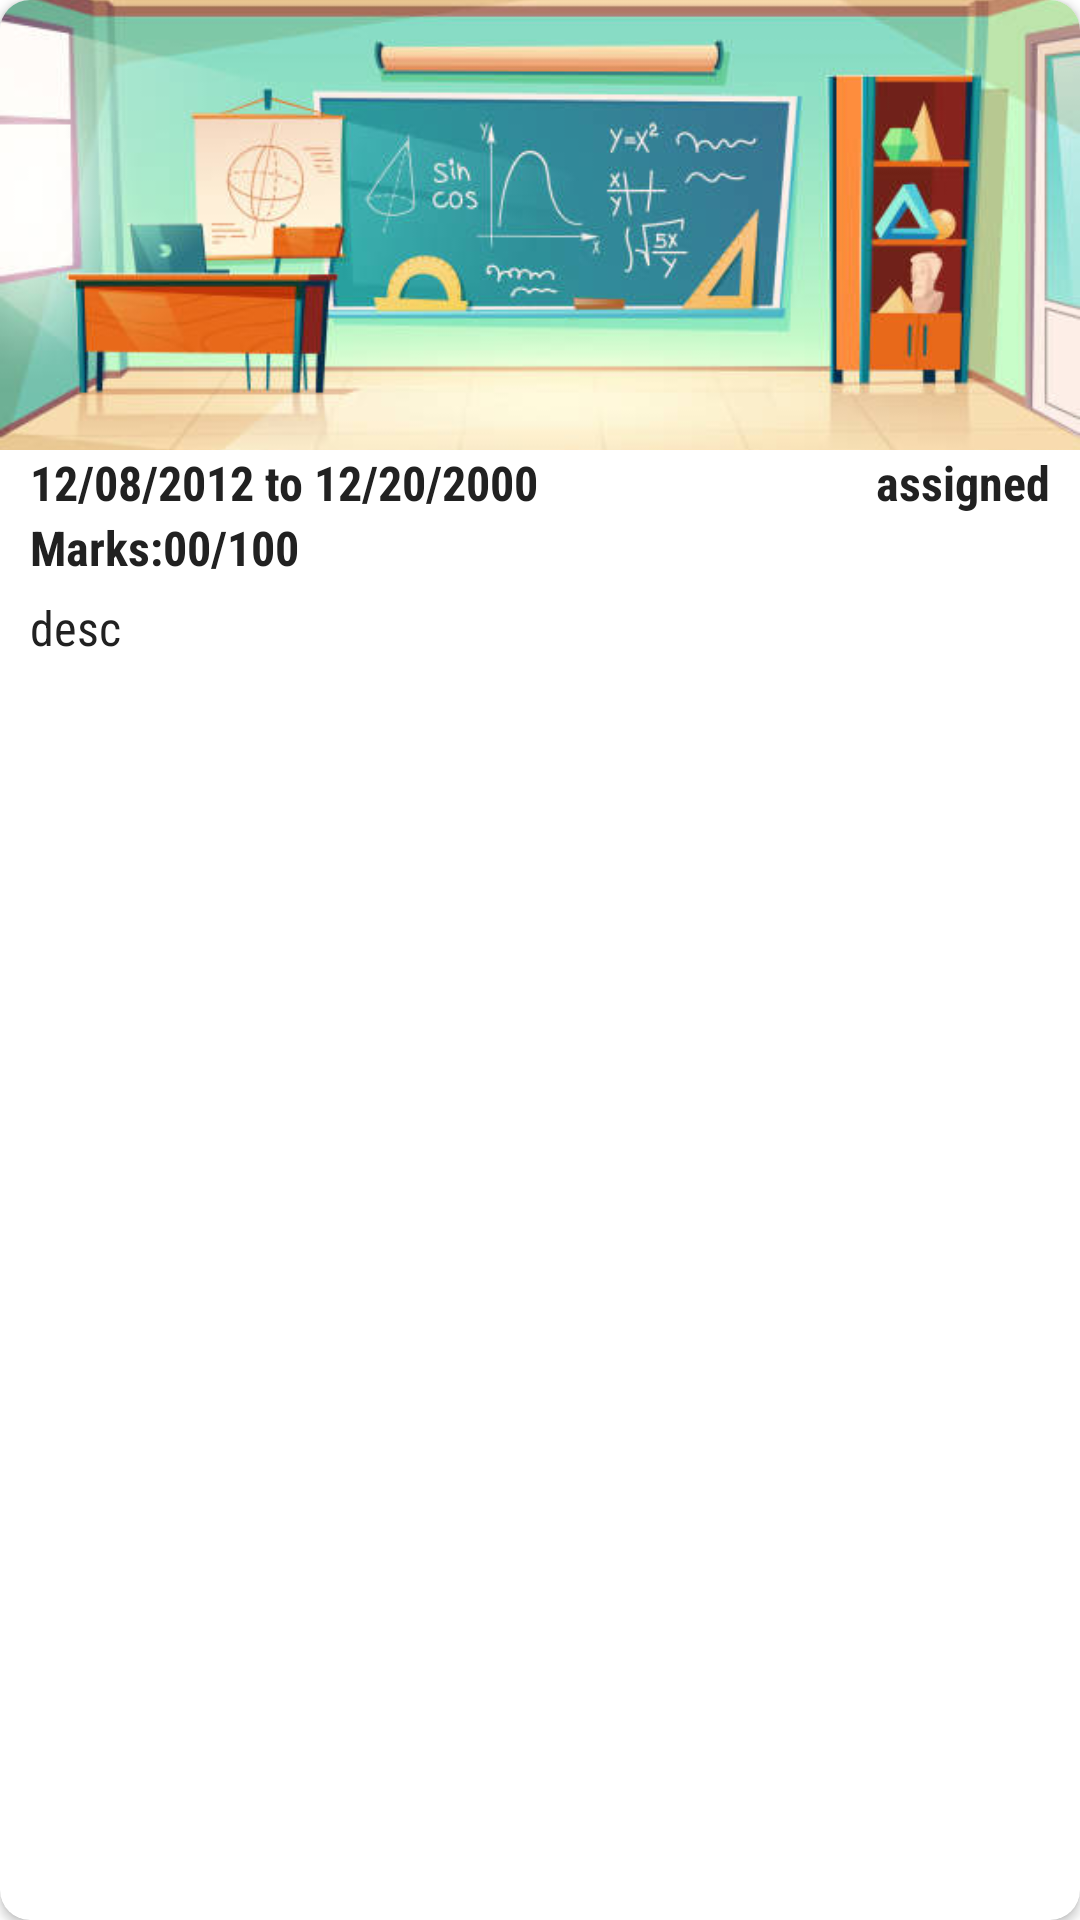

Reconstruct the res/layout file that produces this screen, plus the resources it refers to.
<!-- AndroidManifest.xml: application theme Theme.ApnaCR -->
<!-- res/layout/assignment_layout_student.xml -->
<?xml version="1.0" encoding="utf-8"?>
<androidx.cardview.widget.CardView android:id="@+id/cardView"
    android:layout_width="match_parent"
    android:layout_height="wrap_content"
    android:layout_margin="5dp"
    app:cardCornerRadius="10dp"
    app:layout_constraintEnd_toEndOf="parent"
    app:layout_constraintStart_toStartOf="parent"
    app:layout_constraintTop_toTopOf="parent"
    xmlns:android="http://schemas.android.com/apk/res/android"
    xmlns:app="http://schemas.android.com/apk/res-auto">

    <androidx.constraintlayout.widget.ConstraintLayout
        android:id="@+id/layout"
        android:layout_width="match_parent"
        android:layout_height="match_parent">

        <ImageView
            android:id="@+id/imageView"
            android:layout_width="match_parent"
            android:layout_height="150dp"
            android:scaleType="centerCrop"
            android:src="@drawable/image1"

            app:layout_constraintEnd_toEndOf="parent"
            app:layout_constraintStart_toStartOf="parent"
            app:layout_constraintTop_toTopOf="parent" />

        <LinearLayout

            android:id="@+id/linearLayout2"
            android:layout_width="match_parent"
            android:layout_height="wrap_content"
            android:orientation="horizontal"

            app:layout_constraintEnd_toEndOf="parent"
            app:layout_constraintStart_toStartOf="parent"
            app:layout_constraintTop_toBottomOf="@+id/imageView">

            <TextView
                android:id="@+id/tv_date"
                android:layout_width="0dp"
                android:layout_height="wrap_content"
                android:layout_marginStart="10dp"
                android:layout_marginEnd="10dp"
                android:layout_weight="2"
                android:fontFamily="sans-serif-condensed"
                android:text="12/08/2012 to 12/20/2000"
                android:textColor="@color/black"
                android:textSize="16sp"
                android:textStyle="bold" />

            <TextView
                android:id="@+id/tv_status"
                android:layout_width="0dp"
                android:layout_height="wrap_content"
                android:layout_marginStart="10dp"
                android:layout_marginEnd="10dp"
                android:layout_weight="1"
                android:fontFamily="sans-serif-condensed"
                android:gravity="end"
                android:text="assigned"
                android:textColor="@color/black"
                android:textSize="16sp"
                android:textStyle="bold" />


        </LinearLayout>

        <TextView
            android:id="@+id/tv_marks"
            android:layout_width="0dp"
            android:layout_height="wrap_content"
            android:layout_weight="1"
            android:fontFamily="sans-serif-condensed"
            android:text="Marks:00/100"
            android:layout_marginStart="10dp"
            android:textColor="@color/black"
            android:textSize="16sp"
            android:textStyle="bold"
            app:layout_constraintStart_toStartOf="parent"
            app:layout_constraintTop_toBottomOf="@+id/linearLayout2" />
        <TextView
            android:id="@+id/tv_desc"
            android:layout_width="0dp"
            android:layout_height="wrap_content"
            android:layout_weight="1"
            android:fontFamily="sans-serif-condensed"
            android:text="desc"
            android:textColor="@color/black"
            android:layout_marginStart="10dp"
            android:textSize="16sp"
            android:layout_marginTop="5dp"
            android:paddingBottom="10dp"
            app:layout_constraintStart_toStartOf="parent"
            app:layout_constraintTop_toBottomOf="@+id/tv_marks" />

        <Button
            android:id="@+id/btn_upload_solution"
            android:visibility="gone"
            android:layout_marginStart="10dp"
            android:layout_width="match_parent"
            android:layout_height="wrap_content"
            android:background="@drawable/button_bg"
            android:text="Upload Solution"
            android:textColor="@color/white"
            app:layout_constraintTop_toBottomOf="@id/tv_desc" />
    </androidx.constraintlayout.widget.ConstraintLayout>


</androidx.cardview.widget.CardView>
<!-- resources referenced by this layout -->
<resources>
  <color name="black">#212121</color>
  <color name="white">#ffffff</color>
  <!-- drawable button_bg (drawable) -->
  <?xml version="1.0" encoding="utf-8"?>
  <shape xmlns:android="http://schemas.android.com/apk/res/android"
      android:shape="rectangle"
      >
      <solid android:color="@color/button_color"
          />
      <corners android:radius="10dp"/>
       
  
  
  </shape>
  <!-- drawable image1: jpg bitmap (drawable, 34663 bytes) -->
  <style name="Theme.ApnaCR" parent="Theme.MaterialComponents.DayNight.NoActionBar">
          
          <item name="colorPrimary">@color/colorPrimary</item>
          <item name="colorPrimaryVariant">@color/colorPrimaryDark</item>
          <item name="colorOnPrimary">@color/colorAccent</item>
          
  
          
          <item name="android:statusBarColor" tools:targetApi="l">?attr/colorPrimaryVariant</item>
          
      </style>
  <color name="button_color">#ffb367</color>
  <color name="colorPrimary">#ffb367</color>
  <color name="colorPrimaryDark">#ff6e40</color>
  <color name="colorAccent">#03DAC5</color>
</resources>
